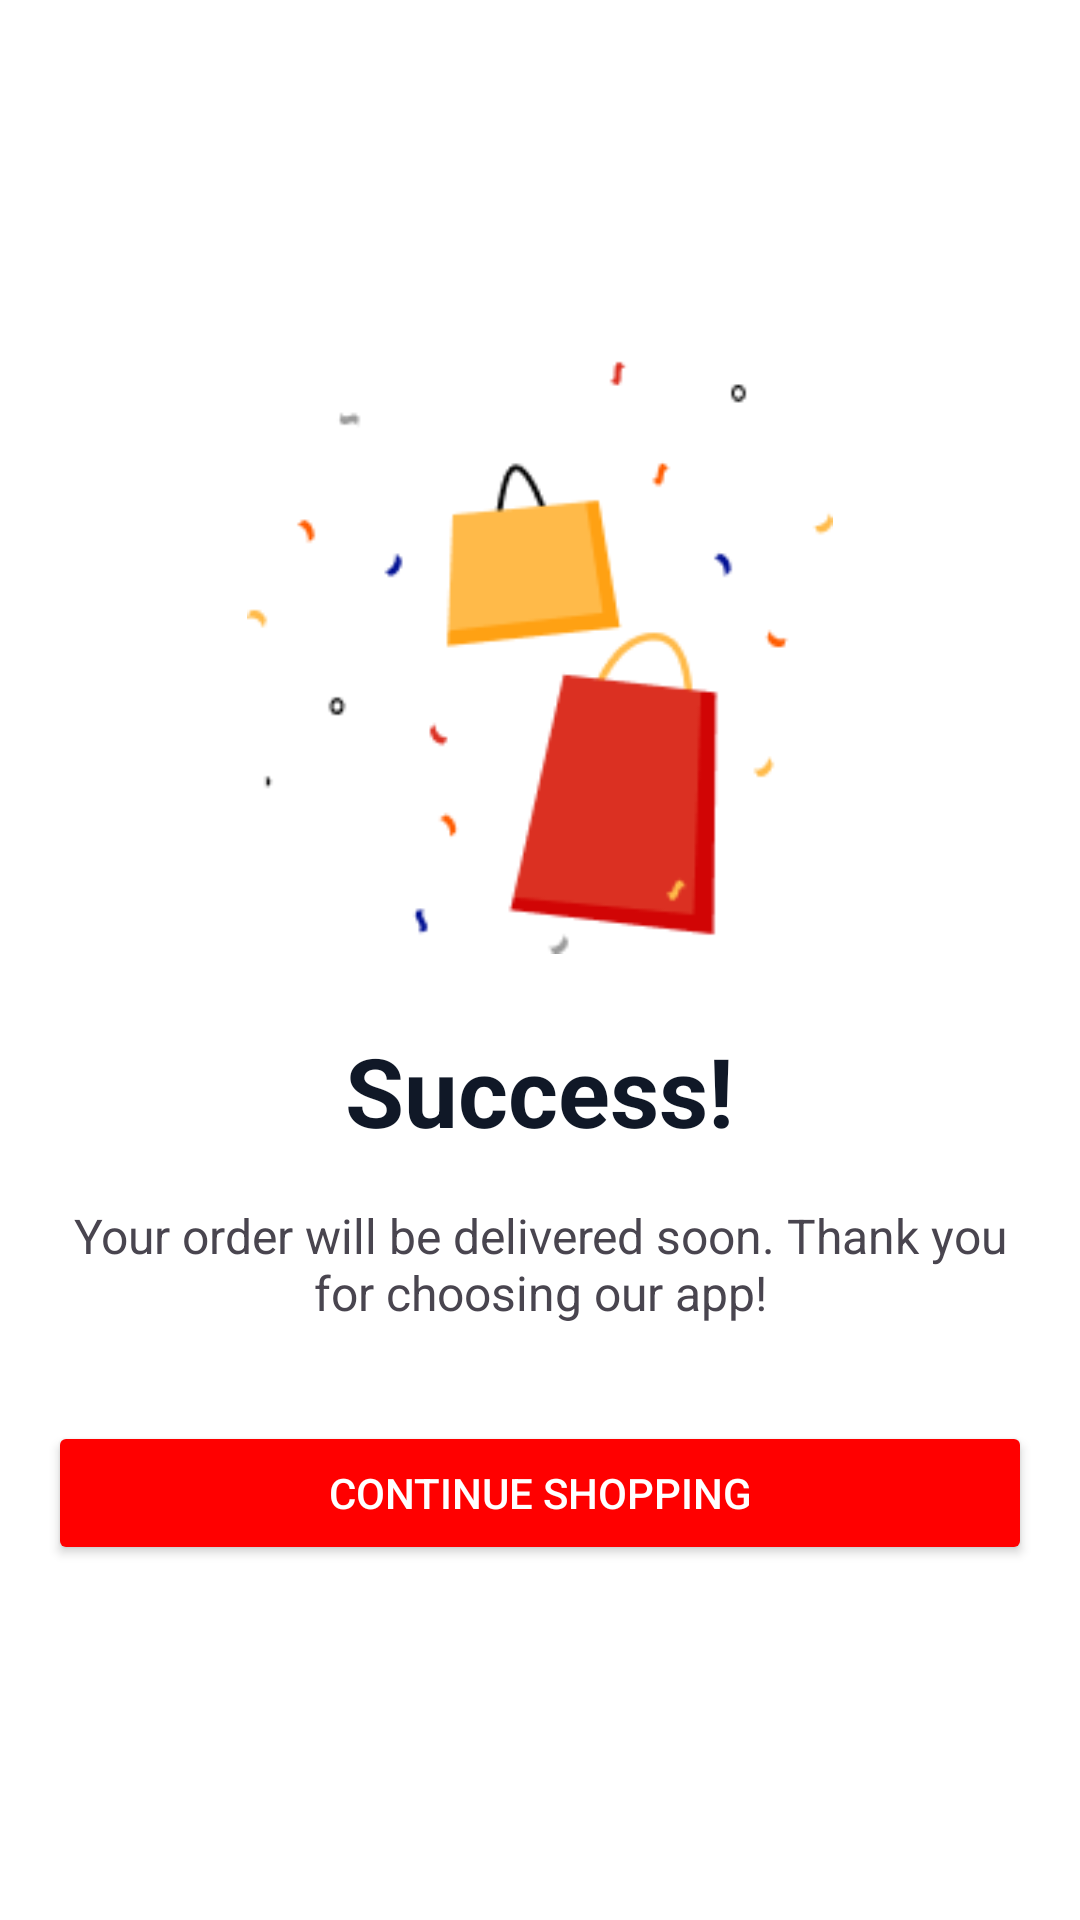

Reconstruct the res/layout file that produces this screen, plus the resources it refers to.
<!-- AndroidManifest.xml: application theme Theme.Trovemobile -->
<!-- res/layout/fragment_success.xml -->
<?xml version="1.0" encoding="utf-8"?>
<LinearLayout xmlns:android="http://schemas.android.com/apk/res/android"
    android:id="@+id/successContainer"
    android:layout_width="match_parent"
    android:layout_height="match_parent"
    android:orientation="vertical"
    android:gravity="center"
    android:padding="16dp"
    android:background="@color/white">

    
    <ImageView
        android:id="@+id/imageViewSuccess"
        android:layout_width="200dp"
        android:layout_height="200dp"
        android:src="@drawable/ic_success_image"
        android:contentDescription="Success Image"
        android:layout_marginBottom="24dp" />

    
    <TextView
        android:id="@+id/textViewSuccessTitle"
        android:layout_width="wrap_content"
        android:layout_height="wrap_content"
        android:text="Success!"
        android:textSize="32sp"
        android:textStyle="bold"
        android:textColor="@color/black"
        android:contentDescription="Success Message" />

    
    <TextView
        android:id="@+id/textViewSuccessMessage"
        android:layout_width="wrap_content"
        android:layout_height="wrap_content"
        android:text="Your order will be delivered soon. Thank you for choosing our app!"
        android:textSize="16sp"
        android:textAlignment="center"
        android:gravity="center"
        android:layout_marginTop="16dp"
        android:contentDescription="Order Confirmation Message" />

    
    <Button
        android:id="@+id/buttonContinueShopping"
        android:layout_width="match_parent"
        android:layout_height="wrap_content"
        android:text="CONTINUE SHOPPING"
        android:textAllCaps="true"
        android:backgroundTint="@color/red"
        android:textColor="@android:color/white"
        android:layout_marginTop="32dp"
        android:contentDescription="Continue Shopping Button" />
</LinearLayout>
<!-- resources referenced by this layout -->
<resources>
  <color name="black">#101827</color>
  <color name="red">#FF0000</color>
  <color name="white">#FFFFFFFF</color>
  <!-- drawable ic_success_image: png bitmap (drawable, 5222 bytes) -->
  <style name="Theme.Trovemobile" parent="Base.Theme.Trovemobile" />
  <style name="Base.Theme.Trovemobile" parent="Theme.Material3.DayNight.NoActionBar">
          
           <item name="colorPrimary">@color/apple_green</item>
      </style>
  <color name="apple_green">#8BB334</color>
</resources>
